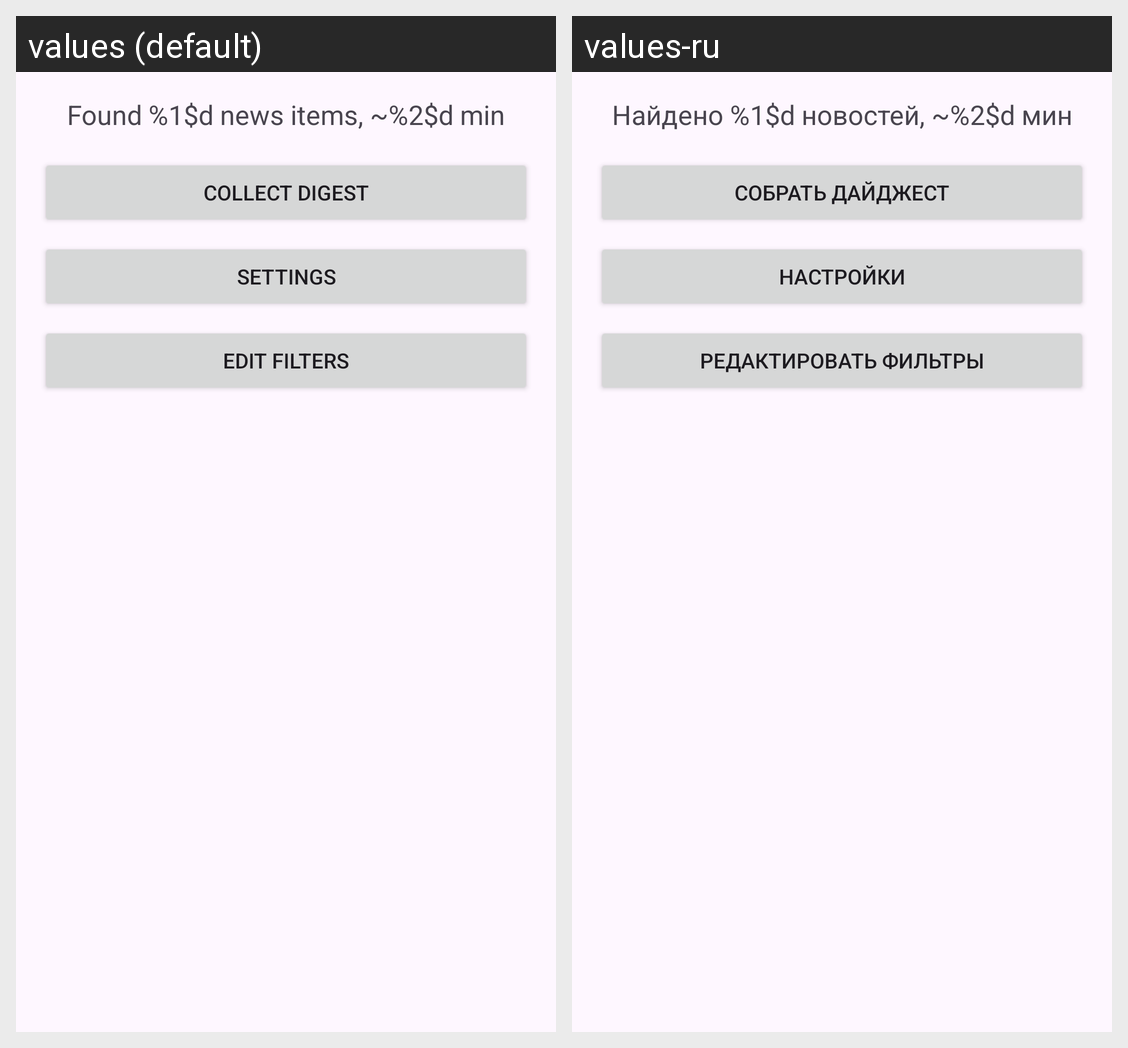

Translations of the strings shown on this Android screen, per locale in the grid:
Android screen res/layout/activity_preview.xml rendered under 2 locales, left to right: values (default), values-ru. Device: Nexus 5 (rendered at 1080×1920; each locale shown at half size, 540×960, under a caption strip naming it); theme Theme.TelegramNewsReader.
Strings drawn on this screen, with the default value and each locale's value (text and hints the layout hard-codes, and strings that could not be matched under every locale, appear in the picture but are not listed):

preview_text
  values: Found %1$d news items, ~%2$d min
  values-ru: Найдено %1$d новостей, ~%2$d мин

collect_digest
  values: Collect digest
  values-ru: Собрать дайджест

settings_title
  values: Settings
  values-ru: Настройки

edit_filters
  values: Edit filters
  values-ru: Редактировать фильтры
